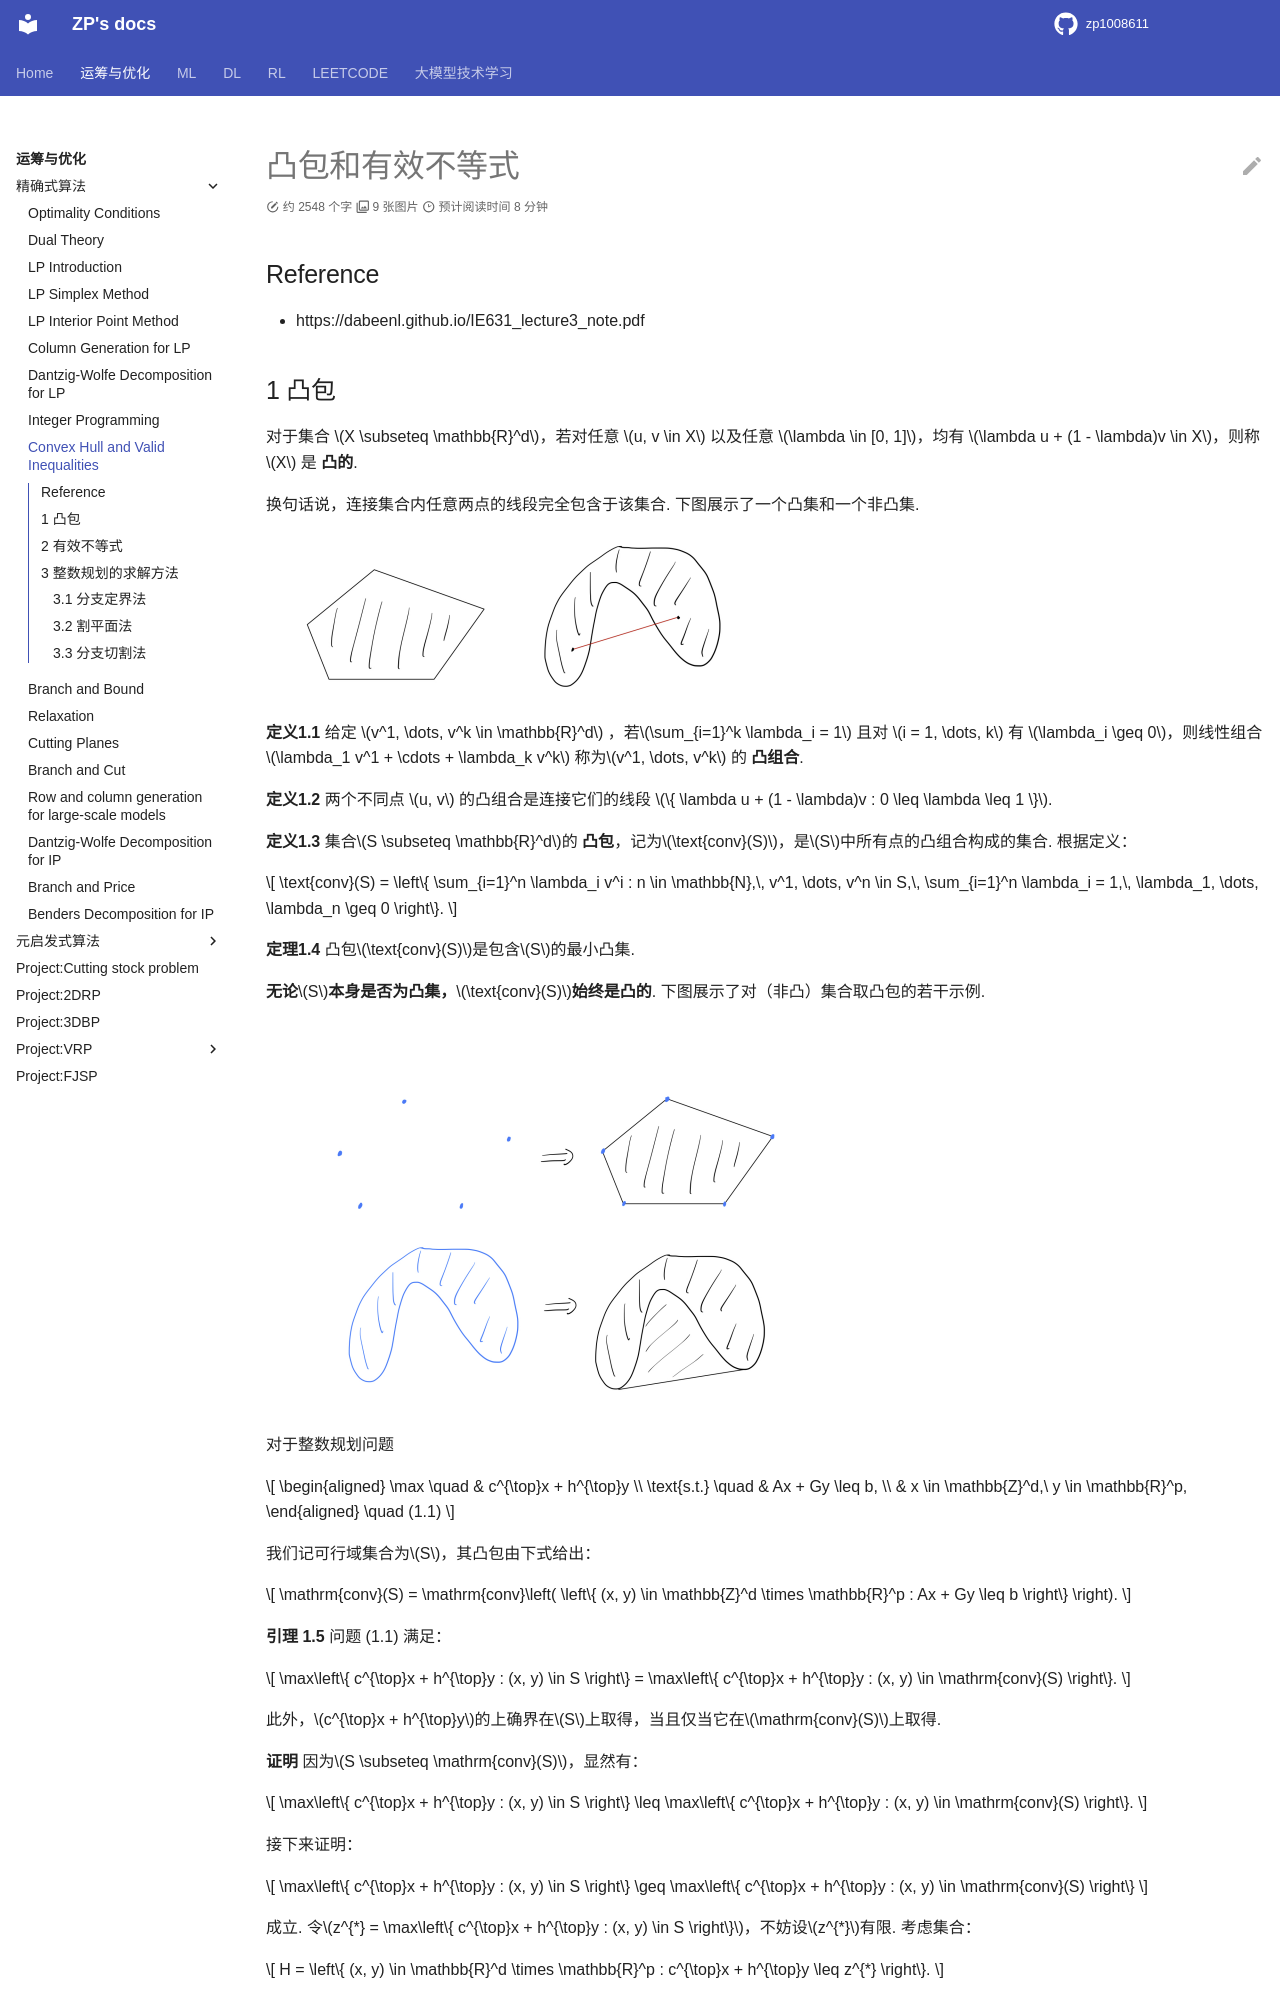

repository: zp1008611/zp1008611.github.io · page: OROPT/or_exact/IP_convex_hull_and_valid_ineq/index.html · generator: mkdocs

凸包和有效不等式
================



Reference

---------



-  https://dabeenl.github.io/IE631_lecture3_note.pdf



1 凸包

------



对于集合 $ X :raw-latex:`\subseteq `:raw-latex:`\mathbb{R}`^d

$，若对任意 $ u, v :raw-latex:`\in `X $ 以及任意 $

:raw-latex:`\lambda `:raw-latex:`\in [0, 1] `$，均有 $

:raw-latex:`\lambda `u + (1 - :raw-latex:`\lambda`)v :raw-latex:`\in `X

$，则称 $ X $ 是 **凸的**.



换句话说，连接集合内任意两点的线段完全包含于该集合.

下图展示了一个凸集和一个非凸集.



.. figure:: image.png

   :alt: alt text



   alt text



**定义1.1** 给定 $ v^1, :raw-latex:`\dots`, v^k

:raw-latex:`\in `:raw-latex:`\mathbb{R}`^d $，若 $

:raw-latex:`\sum`\_{i=1}^k :raw-latex:`\lambda`\_i = 1 $ 且对 $ i = 1,

:raw-latex:`\dots`, k $ 有 $ :raw-latex:`\lambda`\_i :raw-latex:`\geq 0`

$，则线性组合 $ :raw-latex:`\lambda`\_1 v^1 + :raw-latex:`\cdots `+

:raw-latex:`\lambda`\_k v^k $ 称为 $ v^1, :raw-latex:`\dots`, v^k $ 的

**凸组合**.



**定义1.2** 两个不同点 $ u, v $ 的凸组合是连接它们的线段 $ {

:raw-latex:`\lambda `u + (1 - :raw-latex:`\lambda`)v : 0

:raw-latex:`\leq `:raw-latex:`\lambda `:raw-latex:`\leq 1` } $.



| **定义1.3** 集合 $ S :raw-latex:`\subseteq `:raw-latex:`\mathbb{R}`^d

  $ 的 **凸包**\ ，记为 $ :raw-latex:`\text{conv}`(S) $，是 $ S $

  中所有点的凸组合构成的集合. 根据定义：

| 



  .. math::





     \text{conv}(S) = \left\{ \sum_{i=1}^n \lambda_i v^i : n \in \mathbb{N},\, v^1, \dots, v^n \in S,\, \sum_{i=1}^n \lambda_i = 1,\, \lambda_1, \dots, \lambda_n \geq 0 \right\}.



**定理1.4** 凸包\ :math:`\text{conv}(S)`\ 是包含\ :math:`S`\ 的最小凸集.



无论 $ S $ 本身是否为凸集，$ :raw-latex:`\text{conv}`(S) $ 始终是凸的.

下图展示了对（非凸）集合取凸包的若干示例.



.. figure:: image-1.png

   :alt: alt text



   alt text



| 对于整数规划问题

| 



  .. math::





     \begin{aligned}

     \max \quad & c^{\top}x + h^{\top}y \\

     \text{s.t.} \quad & Ax + Gy \leq b, \\

     & x \in \mathbb{Z}^d,\ y \in \mathbb{R}^p,

     \end{aligned} \quad (1.1)

| 我们记可行域集合为\ :math:`S`\ ，其凸包由下式给出：

| 



  .. math::





     \mathrm{conv}(S) = \mathrm{conv}\left( \left\{ (x, y) \in \mathbb{Z}^d \times \mathbb{R}^p : Ax + Gy \leq b \right\} \right).



| **引理 1.5** 问题 (1.1) 满足：

| 



  .. math::





     \max\left\{ c^{\top}x + h^{\top}y : (x, y) \in S \right\} = \max\left\{ c^{\top}x + h^{\top}y : (x, y) \in \mathrm{conv}(S) \right\}.

| 此外，$ c^{:raw-latex:`\top`}x + h^{:raw-latex:`\top`}y $ 的上确界在 $

  S $ 上取得，当且仅当它在 $ :raw-latex:`\mathrm{conv}`(S) $ 上取得.



| **证明** 因为 $ S :raw-latex:`\subseteq `:raw-latex:`\mathrm{conv}`(S)

  :math:`，显然有：`\ $ :raw-latex:`\max`:raw-latex:`\left`{

  c^{:raw-latex:`\top`}x + h^{:raw-latex:`\top`}y : (x, y)

  :raw-latex:`\in `S :raw-latex:`\right`}

  :raw-latex:`\leq `:raw-latex:`\max`:raw-latex:`\left`{

  c^{:raw-latex:`\top`}x + h^{:raw-latex:`\top`}y : (x, y)

  :raw-latex:`\in `:raw-latex:`\mathrm{conv}`(S) :raw-latex:`\right`}.



  .. math::



       

     接下来证明：  



  :raw-latex:`\max`:raw-latex:`\left`{ c^{:raw-latex:`\top`}x +

  h^{:raw-latex:`\top`}y : (x, y) :raw-latex:`\in `S

  :raw-latex:`\right`}

  :raw-latex:`\geq `:raw-latex:`\max`:raw-latex:`\left`{

  c^{:raw-latex:`\top`}x + h^{:raw-latex:`\top`}y : (x, y)

  :raw-latex:`\in `:raw-latex:`\mathrm{conv}`(S) :raw-latex:`\right`}



  .. math::



       

     成立. 令 $ z^{*} = \max\left\{ c^{\top}x + h^{\top}y : (x, y) \in S \right\} $，不妨设 $ z^{*} $ 有限. 考虑集合：  



  H = :raw-latex:`\left`{ (x, y)

  :raw-latex:`\in `:raw-latex:`\mathbb{R}`^d

  :raw-latex:`\times `:raw-latex:`\mathbb{R}`^p : c^{:raw-latex:`\top`}x
